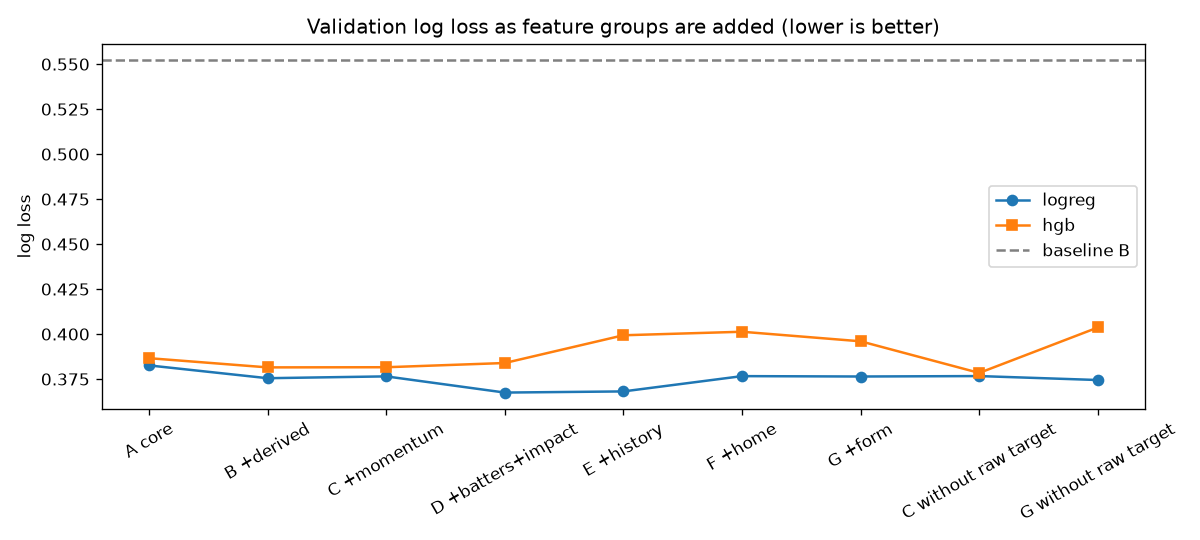

The data file committed next to this chart (first rows):
feature set, model, n_features, log_loss, brier, accuracy
A core, logreg, 6, 0.3826, 0.1227, 0.8241
A core, hgb, 6, 0.3866, 0.1233, 0.8273
B +derived, logreg, 10, 0.3755, 0.1202, 0.8273
B +derived, hgb, 10, 0.3815, 0.122, 0.8354
C +momentum, logreg, 15, 0.3765, 0.1206, 0.8241
C +momentum, hgb, 15, 0.3816, 0.1221, 0.8337
D +batters+impact, logreg, 20, 0.3675, 0.1177, 0.8297
D +batters+impact, hgb, 20, 0.3839, 0.1239, 0.8216
E +history, logreg, 22, 0.3681, 0.1179, 0.8289
E +history, hgb, 22, 0.3993, 0.1287, 0.8136
F +home, logreg, 25, 0.3766, 0.1205, 0.8224
F +home, hgb, 25, 0.4013, 0.1288, 0.82
G +form, logreg, 27, 0.3764, 0.1205, 0.8224
G +form, hgb, 27, 0.396, 0.1267, 0.8224
C without raw target, logreg, 14, 0.3767, 0.1205, 0.8257
C without raw target, hgb, 14, 0.3784, 0.1214, 0.8297
G without raw target, logreg, 26, 0.3745, 0.1199, 0.8224
G without raw target, hgb, 26, 0.4037, 0.13, 0.816
